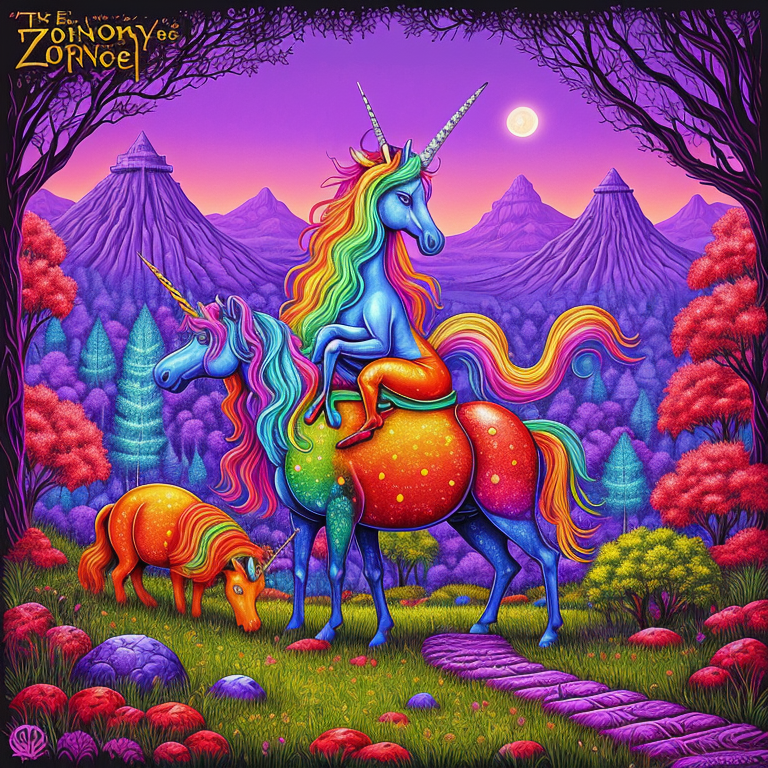
Generation parameters embedded in this image by AUTOMATIC1111 Stable Diffusion web UI or a fork of it (Forge, ...) (PNG 'parameters' text chunk):
psychedelic album art inspired by fantasy forest books, (the ring, the sword, and the unicorn), choose-you-own-adventure, traps and trolls, zork, atari, saturated colors, modern remastered, 16k, ultra-detailed, Futuristic style
Negative prompt: ((words)), (logo), bad_pictures , (conjoined), tiling, blurry, low-res, bad anatomy, flat picture, bad art, ((blurry)), duplicate, detached, logo, words, words, letters
Steps: 150, Sampler: Euler a, CFG scale: 7, Seed: 1617908684, Size: 768x768, Model hash: 20bae33336, Model: Realistic_Vision_V1.3_realisticVisionV13_v13
Template: psychedelic album art inspired by fantasy forest books, (the ring, the sword, and the unicorn), choose-you-own-adventure, traps and trolls, zork, atari, saturated colors, modern remastered, 16k, ultra-detailed, __pop__
Negative Template: __bad__, words, letters